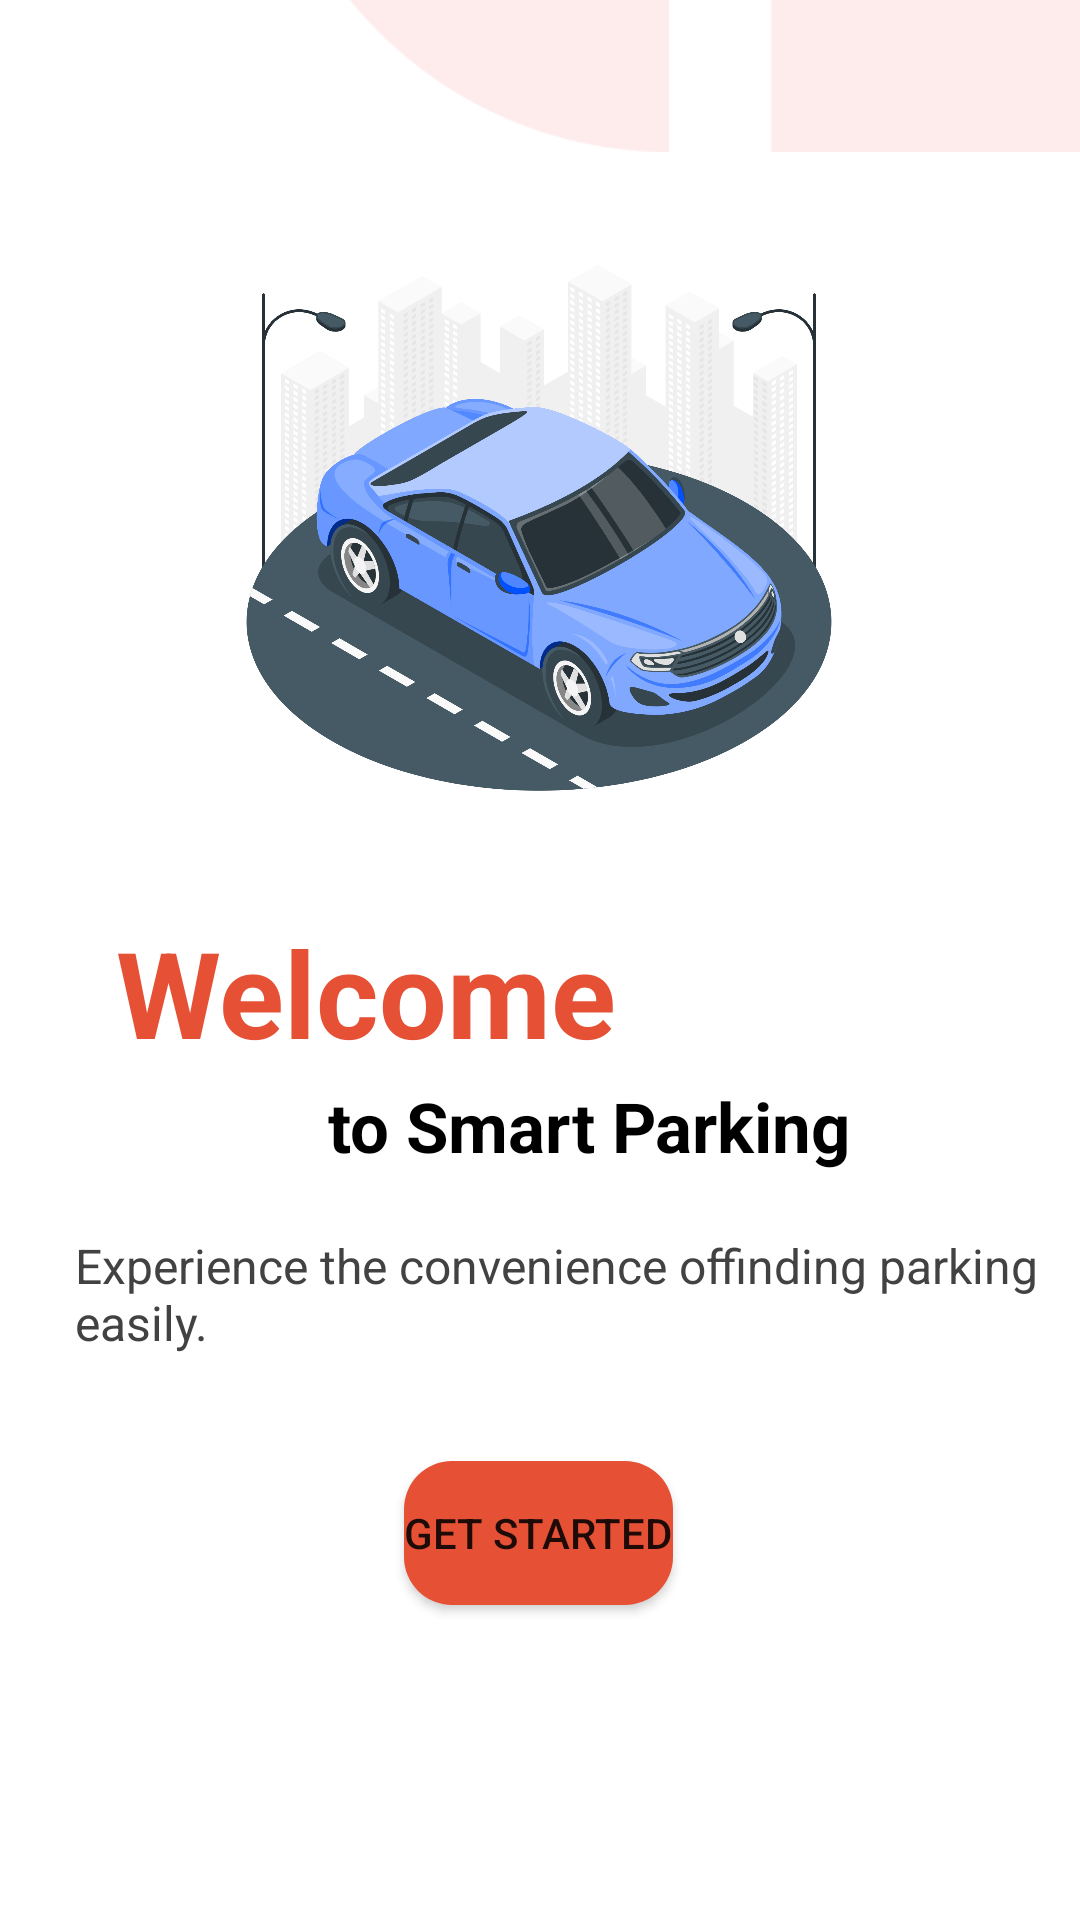

This screen was rendered from an Android layout file. Write that file and the resources it references.
<!-- AndroidManifest.xml: application theme Theme.Parkingapp -->
<!-- res/layout/activity_welcome.xml -->
<?xml version="1.0" encoding="utf-8"?>
<androidx.constraintlayout.widget.ConstraintLayout xmlns:android="http://schemas.android.com/apk/res/android"
    xmlns:app="http://schemas.android.com/apk/res-auto"
    xmlns:tools="http://schemas.android.com/tools"
    android:layout_width="match_parent"
    android:layout_height="match_parent"
    tools:context=".WelcomeActivity">


    <ImageView
        android:id="@+id/imageViewWelcome"
        android:layout_width="200dp"
        android:layout_height="200dp"
        android:layout_marginTop="72dp"
        android:src="@drawable/sedan_car_amico"
        app:layout_constraintEnd_toEndOf="parent"
        app:layout_constraintHorizontal_bias="0.497"
        app:layout_constraintStart_toStartOf="parent"
        app:layout_constraintTop_toTopOf="parent" />

    <TextView
        android:id="@+id/textViewWelcome"
        android:layout_width="282dp"
        android:layout_height="83dp"
        android:layout_marginTop="32dp"
        android:text="Welcome"
        android:textColor="@color/orange"
        android:textSize="40sp"
        android:textStyle="bold"
        app:layout_constraintEnd_toEndOf="parent"
        app:layout_constraintHorizontal_bias="0.495"
        app:layout_constraintStart_toStartOf="parent"
        app:layout_constraintTop_toBottomOf="@id/imageViewWelcome" />


    <TextView
        android:id="@+id/textViewWelcometo"
        android:layout_width="wrap_content"
        android:layout_height="wrap_content"
        android:layout_marginTop="88dp"
        android:text="to Smart Parking"
        android:textColor="@color/black"
        android:textSize="23sp"
        android:textStyle="bold"
        app:layout_constraintEnd_toEndOf="parent"
        app:layout_constraintHorizontal_bias="0.589"
        app:layout_constraintStart_toStartOf="parent"
        app:layout_constraintTop_toBottomOf="@id/imageViewWelcome" />

    <TextView
        android:id="@+id/textViewDescription"
        android:layout_width="wrap_content"
        android:layout_height="wrap_content"
        android:layout_marginStart="25dp"
        android:layout_marginTop="24dp"
        android:layout_marginEnd="25dp"
        android:text="Experience the convenience offinding parking easily."
        android:textSize="16sp"
        android:textColor="@color/darkGrey"
        app:layout_constraintEnd_toEndOf="parent"
        app:layout_constraintHorizontal_bias="0.0"
        app:layout_constraintStart_toStartOf="parent"
        app:layout_constraintTop_toBottomOf="@id/textViewWelcome" />

    <Button
        android:id="@+id/buttonGetStarted"
        android:layout_width="wrap_content"
        android:layout_height="wrap_content"
        android:layout_marginTop="100dp"
        android:background="@drawable/btn_bg"
        android:text="Get Started"
        app:layout_constraintEnd_toEndOf="parent"
        app:layout_constraintHorizontal_bias="0.498"
        app:layout_constraintStart_toStartOf="parent"
        app:layout_constraintTop_toBottomOf="@id/textViewWelcome" />

    <ImageView
        android:id="@+id/imageab"
        android:layout_width="472dp"
        android:layout_height="302dp"
        android:layout_marginStart="50dp"
        android:layout_marginTop="640dp"
        android:src="@drawable/abstract1"
        app:layout_constraintEnd_toEndOf="parent"
        app:layout_constraintHorizontal_bias="0.0"
        app:layout_constraintStart_toStartOf="parent"
        app:layout_constraintTop_toTopOf="parent" />

    <ImageView
        android:id="@+id/imageab2"
        android:layout_width="274dp"
        android:layout_height="366dp"
        android:layout_marginStart="50dp"
        android:layout_marginTop="-270dp"
        android:src="@drawable/abstract_2"
        app:layout_constraintEnd_toEndOf="parent"
        app:layout_constraintHorizontal_bias="1.0"
        app:layout_constraintStart_toStartOf="parent"
        app:layout_constraintTop_toTopOf="parent" />


</androidx.constraintlayout.widget.ConstraintLayout>
<!-- resources referenced by this layout -->
<resources>
  <color name="black">#FF000000</color>
  <color name="darkGrey">#ff424242</color>
  <color name="orange">#E65035</color>
  <!-- drawable abstract1: png bitmap (drawable, 14745 bytes) -->
  <!-- drawable abstract_2: png bitmap (drawable, 14681 bytes) -->
  <!-- drawable btn_bg (drawable) -->
  <?xml version="1.0" encoding="utf-8"?>
  <shape xmlns:android="http://schemas.android.com/apk/res/android">
      <solid android:color="@color/orange" />
      <corners android:radius="16dp" /> 
  </shape>
  <!-- drawable sedan_car_amico: png bitmap (drawable, 522311 bytes) -->
  <style name="Theme.Parkingapp" parent="Theme.MaterialComponents.DayNight.NoActionBar">
          
          <item name="colorPrimary">@color/orange</item>
          <item name="colorPrimaryVariant">@color/orange</item>
          <item name="colorOnPrimary">@color/white</item>
          
          <item name="colorSecondary">@color/teal_200</item>
          <item name="colorSecondaryVariant">@color/teal_700</item>
          <item name="colorOnSecondary">@color/black</item>
          
          <item name="android:statusBarColor">?attr/colorPrimaryVariant</item>
          
      </style>
  <color name="white">#FFFFFFFF</color>
  <color name="teal_200">#EFB9A0</color>
  <color name="teal_700">#FF018786</color>
</resources>
